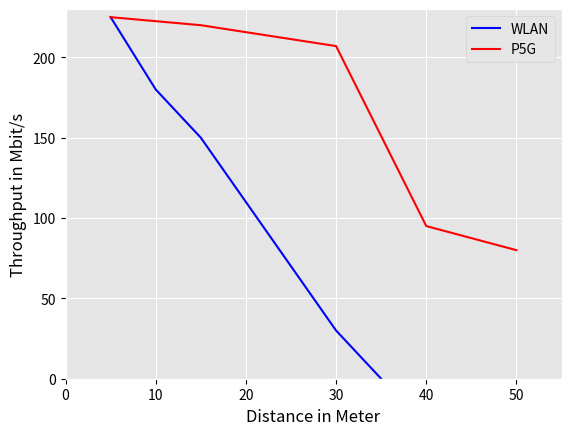

The matplotlib source for this figure: (Note: this script raises an exception after producing the figure.)
import re
import pandas as pd 
import numpy as numpy
import matplotlib.pyplot as plt 
import matplotlib as mpl
from scipy.stats import gaussian_kde
mpl.style.use('ggplot')


distance=[5,10,15,30,35]
received_throughput=[225,180,150,30,0]
distance2=[5,15,30,40,50]
received_throughput2=[225,220,207,95,80]




def pandas(list1,list2,list3,list4):
# This function creates a pandas series and creates plot of latency list and also a KDE    
    # for i in range(len(list1)):
    #     list1[i]=list1[i]//60
    #     list2[i]=list2[i]//60
    # print(list1,list2)
   
    d1 = {'TP': list1, 'DIS': list2}
    d2 = {'TP': list3, 'DIS': list4}
    #d2 = {'LT' : list3, 'DIS': list2}
    df1 = pd.DataFrame(data=d1)
    df2 = pd.DataFrame(data=d2)


    print(df1)
    print(df2)
    fig, ax = plt.subplots()
    # fig, axes = plt.subplots(1, 2,figsize=(10,6))
    df1.plot(ax=ax,x='DIS', y='TP', kind='line', color ='b')
    df2.plot(ax=ax,x='DIS', y='TP', kind='line', color ='r')
    
    
    ax.legend(['WLAN','P5G'],loc="upper right")
    ax.set_xlabel('Distance in Meter', color ='black')
    ax.set_ylabel('Throughput in Mbit/s', color ='black')
    ax.tick_params(axis='x', colors='black')
    ax.tick_params(axis='y', colors='black')
    ax.set_xlim(0, 55)
    ax.set_ylim(0,230)
    # df2.plot(x='DIS', y='LT', ax=axes[1], kind='line')
    # axes[1].legend().set_visible(False)
    # axes[1].set_xlabel('Distance in Meter')
    # axes[1].set_ylabel('Latency  in ms')

    fig.savefig("../Pictures/Distance.pdf")
    fig.savefig("../Pictures/Distance.png")



pandas(received_throughput,distance,received_throughput2,distance2)